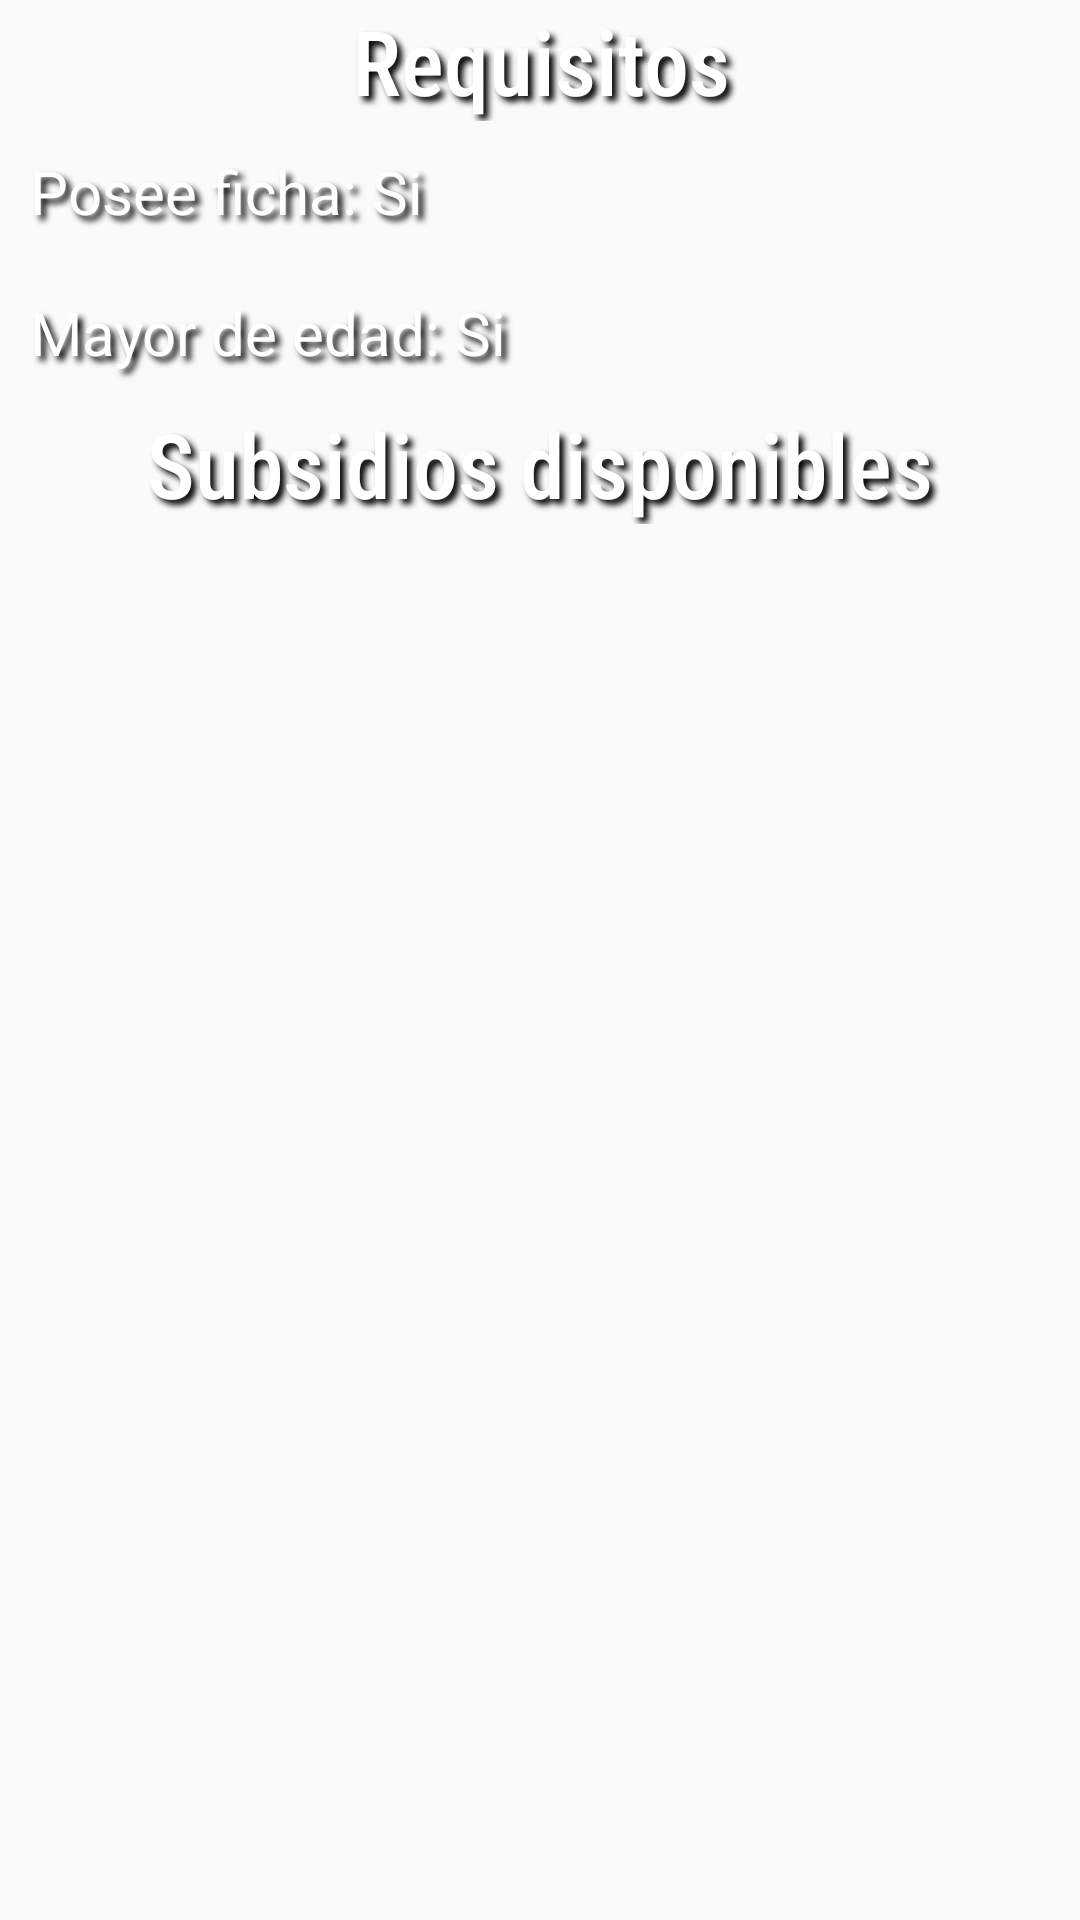

The Android layout XML behind this screen, and the referenced resources:
<!-- AndroidManifest.xml: application theme Theme.MaijomV100 -->
<!-- res/layout/fragment_fragmento_postula.xml -->
<?xml version="1.0" encoding="utf-8"?>
<FrameLayout xmlns:android="http://schemas.android.com/apk/res/android"
    xmlns:tools="http://schemas.android.com/tools"
    android:layout_width="match_parent"
    android:layout_height="wrap_content"
    tools:context=".fragmentos.FragmentoPostula"
    android:layout_marginTop="40dp"
    android:layout_marginBottom="80dp">

    <LinearLayout
        android:layout_width="match_parent"
        android:layout_height="wrap_content"
        android:orientation="vertical">
        <TextView
            android:layout_width="match_parent"
            android:layout_height="wrap_content"
            android:text="Requisitos"
            android:textSize="30dp"
            android:textColor="@color/white"

            android:shadowColor="#000000"
            android:shadowRadius="5"
            android:shadowDx="5"
            android:shadowDy="5"

            android:textAlignment="center"
            android:fontFamily="sans-serif-condensed-medium"/>

        <TextView
            android:id="@+id/poseeFicha_TV"
            android:layout_width="match_parent"
            android:layout_height="wrap_content"
            android:text="Posee ficha: Si"
            android:padding="10dp"
            android:textSize="20sp"
            android:textColor="@color/white"
            android:shadowColor="#000000"
            android:shadowRadius="5"
            android:shadowDx="5"
            android:shadowDy="5"
            android:textAlignment="textStart">
        </TextView>
        <TextView
            android:id="@+id/esMayor_TV"
            android:layout_width="match_parent"
            android:layout_height="wrap_content"
            android:text="Mayor de edad: Si"
            android:padding="10dp"
            android:textSize="20sp"
            android:textColor="@color/white"
            android:shadowColor="#000000"
            android:shadowRadius="5"
            android:shadowDx="5"
            android:shadowDy="5"
            android:textAlignment="textStart">
        </TextView>


        <TextView
            android:layout_width="match_parent"
            android:layout_height="wrap_content"
            android:text="Subsidios disponibles"
            android:textSize="30dp"
            android:textColor="@color/white"

            android:shadowColor="#000000"
            android:shadowRadius="5"
            android:shadowDx="5"
            android:shadowDy="5"

            android:textAlignment="center"
            android:fontFamily="sans-serif-condensed-medium"/>

        <androidx.recyclerview.widget.RecyclerView
            android:id="@+id/subsidios_RV"
            android:paddingTop="10dp"
            android:layout_width="match_parent"
            android:layout_height="wrap_content" />

    </LinearLayout>
</FrameLayout>
<!-- resources referenced by this layout -->
<resources>
  <color name="white">#FFFFFFFF</color>
  <style name="Theme.MaijomV100" parent="Theme.MaterialComponents.DayNight.DarkActionBar.Bridge">
          
          <item name="colorPrimary">@color/purple_500</item>
          <item name="colorPrimaryVariant">@color/purple_700</item>
          <item name="colorOnPrimary">@color/white</item>
          
          <item name="colorSecondary">@color/teal_200</item>
          <item name="colorSecondaryVariant">@color/teal_700</item>
          <item name="colorOnSecondary">@color/black</item>
          
          <item name="android:statusBarColor" tools:targetApi="l">?attr/colorPrimaryVariant</item>
          
      </style>
  <color name="purple_500">#FF6200EE</color>
  <color name="purple_700">#FF3700B3</color>
  <color name="teal_200">#FF03DAC5</color>
  <color name="teal_700">#FF018786</color>
  <color name="black">#FF000000</color>
</resources>
